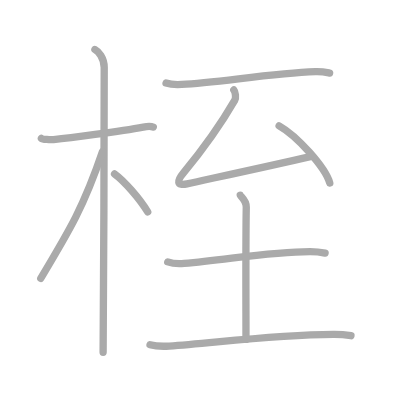
t = 0.00 s
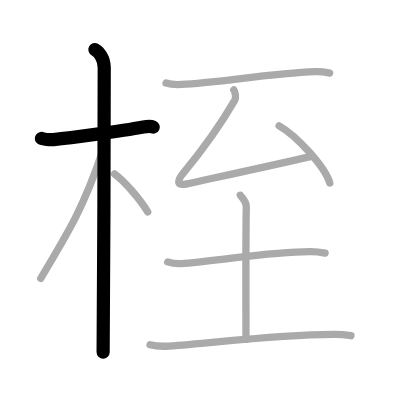
t = 2.00 s
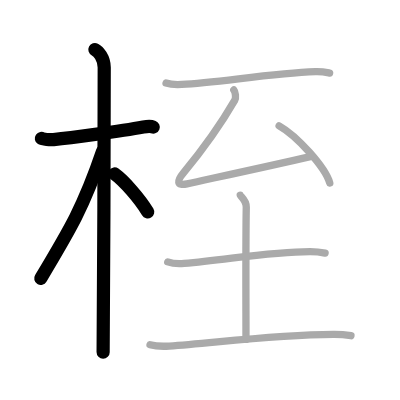
t = 4.00 s
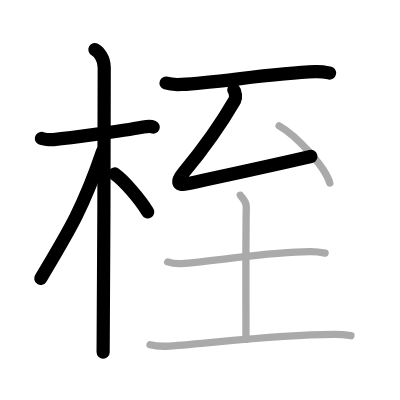
t = 6.00 s
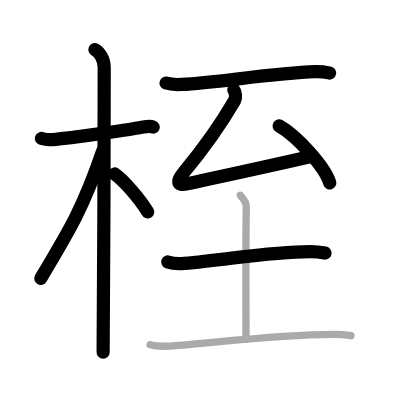
t = 8.00 s
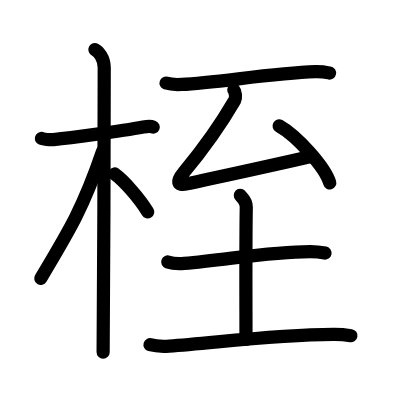
t = 10.00 s

The animated SVG that drew these frames (rendered in a browser with its animation timeline set to each time). Animation: 10 SMIL elements (animate=10); one cycle of 10.00 s.

<?xml version="1.0" standalone="no"?>
<!DOCTYPE svg PUBLIC "-//W3C//DTD SVG 1.1//EN"   "http://www.w3.org/Graphics/SVG/1.1/DTD/svg11.dtd">
<svg width="400px" height="400px"  version="1.1" xmlns="http://www.w3.org/2000/svg">
  <defs>
    <marker id="Triangle" viewBox="0 0 10 10" refX="0" refY="5" markerUnits="strokeWidth" markerWidth="3" style="stroke-opacity:0%;fill:#aaaaaa;" markerHeight="2" orient="auto">
      <path d="M 0 0 L 10 5 L 0 10 z" />
    </marker>
    
    <marker id="Arrow" viewBox="0 0 10 10" refX="5" refY="5" markerUnits="strokeWidth" markerWidth="1.8" style="stroke-opacity:0%;fill:#770000;" markerHeight="2" orient="auto">
      <path d="M 0 4 L 6 4 L 4 1 L 10 5 L 4 9 L 6 6 L 0 6 z" />
        <circle cx="5" cy="5" r="5" />
      </marker>
    
    <marker id="TriangleRed" viewBox="0 0 10 10" refX="0" refY="5" markerUnits="strokeWidth" markerWidth="3" style="stroke-opacity:0%;fill:#CC0000;" markerHeight="2" orient="auto">
      <path d="M 0 0 L 10 5 L 0 10 z" />
    </marker>
    
    <marker id="ArrowRed" viewBox="0 0 10 10" refX="5" refY="5" markerUnits="strokeWidth" markerWidth="1.8" style="stroke-opacity:0%;fill:#CC0000;" markerHeight="2" orient="auto">
      <path d="M 0 4 L 6 4 L 4 1 L 10 5 L 4 9 L 6 6 L 0 6 z" />
        <circle cx="5" cy="5" r="5" />
      </marker>
    
  </defs>
  
  <path style="fill:#ffffff; fill-opacity:100%; fill-rule:evenodd; stroke-width:0;" d="M 0 0 L 400px 0 L 400px 400px L 0 400px L 0 0" />

  <g transform="scale(3.6697247706422 3.6697247706422)">
<path style="fill:none; fill-opacity:0%; fill-rule:evenodd; stroke:#aaaaaa; stroke-opacity:100%; stroke-width: 1.5pt; stroke-linejoin:round; stroke-linecap:round;" d="M11.28 37.72c0.35 0.24 2.39 0.41 3.31 0.31c3.94-0.41 18.12-2.21 24.45-3.41c0.92-0.17 2.15-0.24 2.73 0"></path>
<path style="fill:none; fill-opacity:0%; fill-rule:evenodd; stroke:#aaaaaa; stroke-opacity:100%; stroke-width: 1.5pt; stroke-linejoin:round; stroke-linecap:round;" d="M25.86 13.5c0.91 0.47 2.54 2.25 2.54 4.92c0 0.95-0.12 71.75-0.3 77.58"></path>
<path style="fill:none; fill-opacity:0%; fill-rule:evenodd; stroke:#aaaaaa; stroke-opacity:100%; stroke-width: 1.5pt; stroke-linejoin:round; stroke-linecap:round;" d="M27.94 41.28c-5.1 15.04-8.94 21.4-16.83 34.56"></path>
<path style="fill:none; fill-opacity:0%; fill-rule:evenodd; stroke:#aaaaaa; stroke-opacity:100%; stroke-width: 1.5pt; stroke-linejoin:round; stroke-linecap:round;" d="M31.22 47.4c2.59 1.86 6.85 6.74 9.03 10.35"></path>
<path style="fill:none; fill-opacity:0%; fill-rule:evenodd; stroke:#aaaaaa; stroke-opacity:100%; stroke-width: 1.5pt; stroke-linejoin:round; stroke-linecap:round;" d="M45.25 22.64c1.12 0.37 3.16 0.43 4.28 0.37C59.25 22.5 74 20 85.92 19.54c1.86-0.07 2.97 0.18 3.9 0.36"></path>
<path style="fill:none; fill-opacity:0%; fill-rule:evenodd; stroke:#aaaaaa; stroke-opacity:100%; stroke-width: 1.5pt; stroke-linejoin:round; stroke-linecap:round;" d="M63.71 24.52c0.46 0.52 0.63 2.15 0.28 2.76C59.92 34.3 55.62 40.32 50 47.09c-1.81 2.18-1.94 3.66 0.97 3.01c6.79-1.5 23.19-5.02 33.89-7.5"></path>
<path style="fill:none; fill-opacity:0%; fill-rule:evenodd; stroke:#aaaaaa; stroke-opacity:100%; stroke-width: 1.5pt; stroke-linejoin:round; stroke-linecap:round;" d="M76.06 34.3c4.87 2.74 12.58 11.29 13.8 15.56"></path>
<path style="fill:none; fill-opacity:0%; fill-rule:evenodd; stroke:#aaaaaa; stroke-opacity:100%; stroke-width: 1.5pt; stroke-linejoin:round; stroke-linecap:round;" d="M45.71 71.37c1.17 0.42 3.31 0.52 4.48 0.42c12.03-1.04 23.37-3.24 34.31-3.24c1.95 0 3.11 0.2 4.09 0.41"></path>
<path style="fill:none; fill-opacity:0%; fill-rule:evenodd; stroke:#aaaaaa; stroke-opacity:100%; stroke-width: 1.5pt; stroke-linejoin:round; stroke-linecap:round;" d="M65.48 53.21c0.11 0.28 1.67 1.44 1.63 3.21c-0.18 10.08-0.08 26.86-0.08 36.07"></path>
<path style="fill:none; fill-opacity:0%; fill-rule:evenodd; stroke:#aaaaaa; stroke-opacity:100%; stroke-width: 1.5pt; stroke-linejoin:round; stroke-linecap:round;" d="M40.88 93.93c1.36 0.38 3.87 0.47 5.23 0.38c12.15-0.81 27.9-3.06 44.76-3.2c2.27-0.02 3.63 0.18 4.77 0.37"></path>

<path style="fill:none; fill-opacity:0%; fill-rule:evenodd; stroke:#000000; stroke-opacity:100%; stroke-width: 2.7pt; stroke-linejoin:round; stroke-linecap:round;" d="M11.28 37.72c0.35 0.24 2.39 0.41 3.31 0.31c3.94-0.41 18.12-2.21 24.45-3.41c0.92-0.17 2.15-0.24 2.73 0" pathLength="100" stroke-dashoffset="100" stroke-dasharray="100 105"><animate id="dashAnim1" attributeName="stroke-dashoffset" from="100" to="0" dur="1s" calcMode="linear" fill="freeze"/></path>
<path style="fill:none; fill-opacity:0%; fill-rule:evenodd; stroke:#000000; stroke-opacity:100%; stroke-width: 2.7pt; stroke-linejoin:round; stroke-linecap:round;" d="M25.86 13.5c0.91 0.47 2.54 2.25 2.54 4.92c0 0.95-0.12 71.75-0.3 77.58" pathLength="100" stroke-dashoffset="100" stroke-dasharray="100 105"><animate id="dashAnim2" attributeName="stroke-dashoffset" from="100" to="0" dur="1s" calcMode="linear" begin="dashAnim1.end" fill="freeze"/></path>
<path style="fill:none; fill-opacity:0%; fill-rule:evenodd; stroke:#000000; stroke-opacity:100%; stroke-width: 2.7pt; stroke-linejoin:round; stroke-linecap:round;" d="M27.94 41.28c-5.1 15.04-8.94 21.4-16.83 34.56" pathLength="100" stroke-dashoffset="100" stroke-dasharray="100 105"><animate id="dashAnim3" attributeName="stroke-dashoffset" from="100" to="0" dur="1s" calcMode="linear" begin="dashAnim2.end" fill="freeze"/></path>
<path style="fill:none; fill-opacity:0%; fill-rule:evenodd; stroke:#000000; stroke-opacity:100%; stroke-width: 2.7pt; stroke-linejoin:round; stroke-linecap:round;" d="M31.22 47.4c2.59 1.86 6.85 6.74 9.03 10.35" pathLength="100" stroke-dashoffset="100" stroke-dasharray="100 105"><animate id="dashAnim4" attributeName="stroke-dashoffset" from="100" to="0" dur="1s" calcMode="linear" begin="dashAnim3.end" fill="freeze"/></path>
<path style="fill:none; fill-opacity:0%; fill-rule:evenodd; stroke:#000000; stroke-opacity:100%; stroke-width: 2.7pt; stroke-linejoin:round; stroke-linecap:round;" d="M45.25 22.64c1.12 0.37 3.16 0.43 4.28 0.37C59.25 22.5 74 20 85.92 19.54c1.86-0.07 2.97 0.18 3.9 0.36" pathLength="100" stroke-dashoffset="100" stroke-dasharray="100 105"><animate id="dashAnim5" attributeName="stroke-dashoffset" from="100" to="0" dur="1s" calcMode="linear" begin="dashAnim4.end" fill="freeze"/></path>
<path style="fill:none; fill-opacity:0%; fill-rule:evenodd; stroke:#000000; stroke-opacity:100%; stroke-width: 2.7pt; stroke-linejoin:round; stroke-linecap:round;" d="M63.71 24.52c0.46 0.52 0.63 2.15 0.28 2.76C59.92 34.3 55.62 40.32 50 47.09c-1.81 2.18-1.94 3.66 0.97 3.01c6.79-1.5 23.19-5.02 33.89-7.5" pathLength="100" stroke-dashoffset="100" stroke-dasharray="100 105"><animate id="dashAnim6" attributeName="stroke-dashoffset" from="100" to="0" dur="1s" calcMode="linear" begin="dashAnim5.end" fill="freeze"/></path>
<path style="fill:none; fill-opacity:0%; fill-rule:evenodd; stroke:#000000; stroke-opacity:100%; stroke-width: 2.7pt; stroke-linejoin:round; stroke-linecap:round;" d="M76.06 34.3c4.87 2.74 12.58 11.29 13.8 15.56" pathLength="100" stroke-dashoffset="100" stroke-dasharray="100 105"><animate id="dashAnim7" attributeName="stroke-dashoffset" from="100" to="0" dur="1s" calcMode="linear" begin="dashAnim6.end" fill="freeze"/></path>
<path style="fill:none; fill-opacity:0%; fill-rule:evenodd; stroke:#000000; stroke-opacity:100%; stroke-width: 2.7pt; stroke-linejoin:round; stroke-linecap:round;" d="M45.71 71.37c1.17 0.42 3.31 0.52 4.48 0.42c12.03-1.04 23.37-3.24 34.31-3.24c1.95 0 3.11 0.2 4.09 0.41" pathLength="100" stroke-dashoffset="100" stroke-dasharray="100 105"><animate id="dashAnim8" attributeName="stroke-dashoffset" from="100" to="0" dur="1s" calcMode="linear" begin="dashAnim7.end" fill="freeze"/></path>
<path style="fill:none; fill-opacity:0%; fill-rule:evenodd; stroke:#000000; stroke-opacity:100%; stroke-width: 2.7pt; stroke-linejoin:round; stroke-linecap:round;" d="M65.48 53.21c0.11 0.28 1.67 1.44 1.63 3.21c-0.18 10.08-0.08 26.86-0.08 36.07" pathLength="100" stroke-dashoffset="100" stroke-dasharray="100 105"><animate id="dashAnim9" attributeName="stroke-dashoffset" from="100" to="0" dur="1s" calcMode="linear" begin="dashAnim8.end" fill="freeze"/></path>
<path style="fill:none; fill-opacity:0%; fill-rule:evenodd; stroke:#000000; stroke-opacity:100%; stroke-width: 2.7pt; stroke-linejoin:round; stroke-linecap:round;" d="M40.88 93.93c1.36 0.38 3.87 0.47 5.23 0.38c12.15-0.81 27.9-3.06 44.76-3.2c2.27-0.02 3.63 0.18 4.77 0.37" pathLength="100" stroke-dashoffset="100" stroke-dasharray="100 105"><animate id="dashAnim10" attributeName="stroke-dashoffset" from="100" to="0" dur="1s" calcMode="linear" begin="dashAnim9.end" fill="freeze"/></path>

</g>

</svg>  
          
